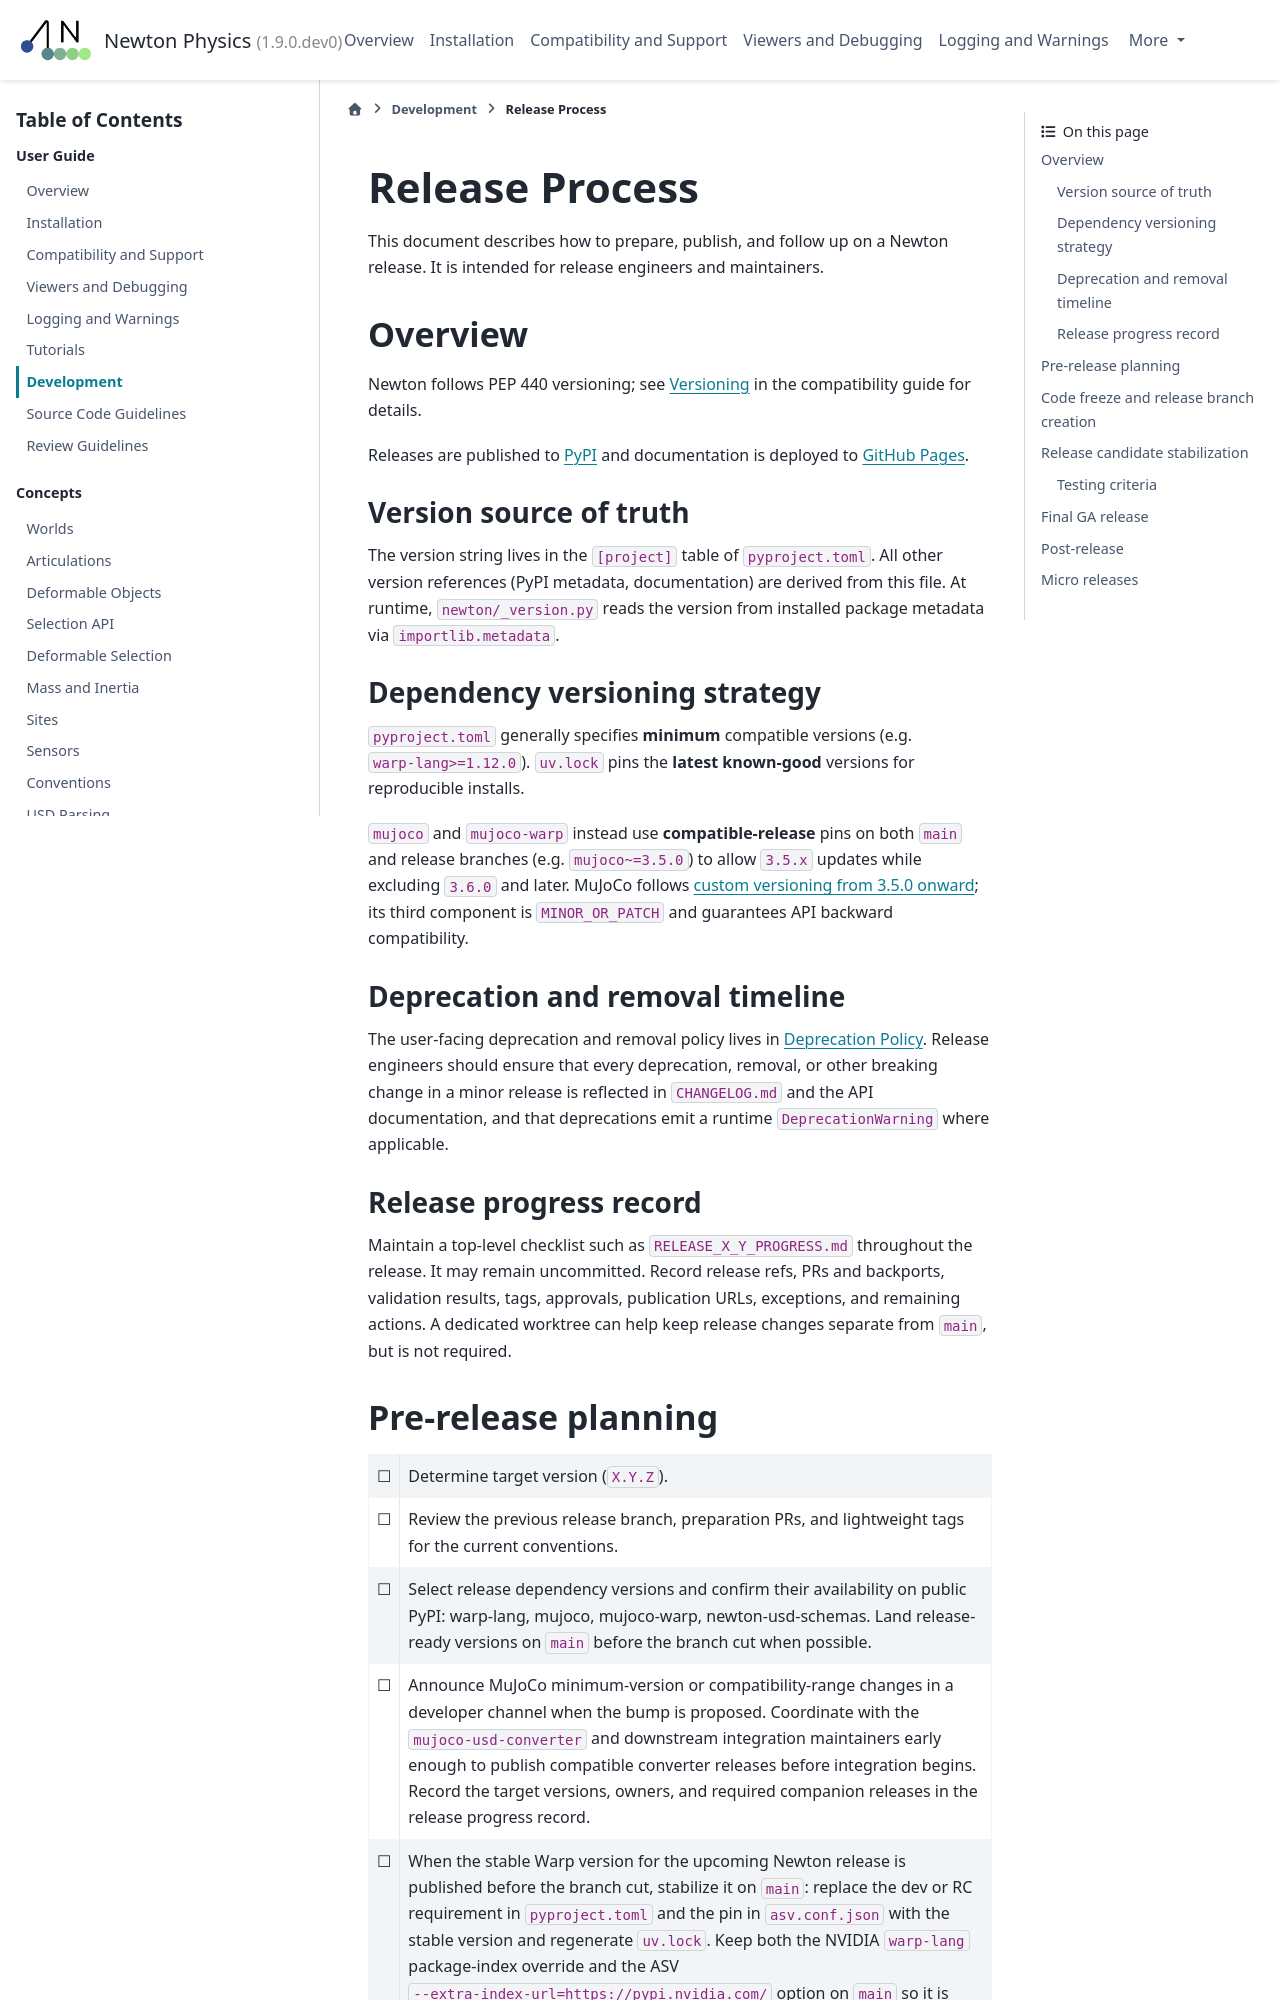

repository: SynReal/newton · page: latest/guide/release.html · generator: sphinx

.. SPDX-FileCopyrightText: Copyright (c) 2026 The Newton Developers
.. SPDX-License-Identifier: CC-BY-4.0

Release Process
===============

This document describes how to prepare, publish, and follow up on a Newton
release.  It is intended for release engineers and maintainers.

Overview
--------

Newton follows PEP 440 versioning as described in the
:ref:`versioning <versioning>` section of the installation guide.

Releases are published to `PyPI <https://pypi.org/p/newton>`__ and
documentation is deployed to
`GitHub Pages <https://newton-physics.github.io/newton/>`__.

Version source of truth
^^^^^^^^^^^^^^^^^^^^^^^

The version string lives in the ``[project]`` table of ``pyproject.toml``.
All other version references (PyPI metadata, documentation) are derived from
this file.  At runtime, ``newton/_version.py`` reads the version from
installed package metadata via ``importlib.metadata``.

Dependency versioning strategy
^^^^^^^^^^^^^^^^^^^^^^^^^^^^^^

``pyproject.toml`` specifies **minimum** compatible versions
(e.g. ``warp-lang>=1.12.0``).  ``uv.lock`` pins the **latest known-good**
versions for reproducible installs.

Exception: on the **release branch**, ``mujoco`` and ``mujoco-warp`` use
**compatible-release** pins (e.g. ``mujoco~=3.5.0``) to allow patch
updates while locking the minor version.  MuJoCo follows
`semantic versioning from 3.5.0 onward <https://github.com/google-deepmind/mujoco/blob/main/VERSIONING.md#from-350--semantic-versioning>`__,
so patch releases are safe to pick up automatically.  ``main`` uses a
version floor like other dependencies.


.. _deprecation-timeline:

Deprecation timeline
^^^^^^^^^^^^^^^^^^^^

Following `Warp's deprecation policy
<https://nvidia.github.io/warp/user_guide/compatibility.html#deprecation-timeline>`__,
a deprecated feature is maintained for **two full minor release cycles**
after deprecation (e.g. deprecated in 1.2.0 → removed in 1.4.0).
Deprecations and removals only happen in minor releases, never in patch
releases.
